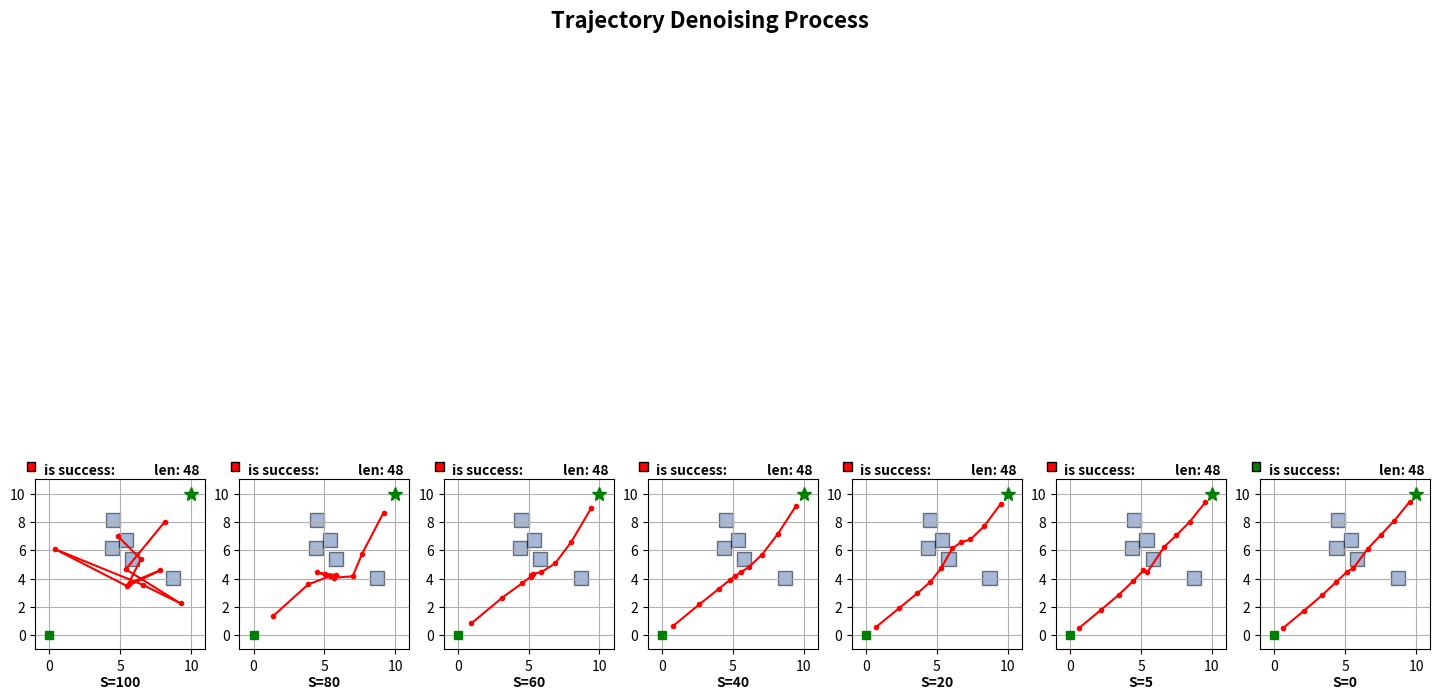

This figure's Python source:
import numpy as np
import matplotlib.pyplot as plt
import matplotlib.patches as patches

# -----------------------
# 1. 定义障碍物及辅助函数
# -----------------------

def generate_square_obstacles(num_obstacles=5, 
                              x_range=(1,9), 
                              y_range=(1,9), 
                              size=1.0):
    """
    随机生成若干方形障碍物。
    返回：[(x_center, y_center), size, ...]
    """
    obstacles = []
    for _ in range(num_obstacles):
        cx = np.random.uniform(x_range[0], x_range[1])
        cy = np.random.uniform(y_range[0], y_range[1])
        obstacles.append(((cx, cy), size))
    return obstacles

def in_square_obstacle(point, obstacle):
    """
    判断 point 是否在给定 obstacle (方形) 内。
    obstacle = ((cx, cy), size)
    """
    (cx, cy), size = obstacle
    half = size / 2.0
    x_min, x_max = cx - half, cx + half
    y_min, y_max = cy - half, cy + half
    x, y = point
    return (x_min <= x <= x_max) and (y_min <= y <= y_max)

def collision_cost(point, obstacles):
    """
    如果 point 落在任一障碍物内，返回较大的代价；否则返回0.
    """
    for obs in obstacles:
        if in_square_obstacle(point, obs):
            return 10.0
    return 0.0

# -----------------------
# 2. 定义能量函数及梯度
# -----------------------

def compute_energy(trajectory, obstacles, start, goal,
                   w_smooth=1.0, w_collision=10.0, w_start=5.0, w_goal=5.0):
    """
    简易能量函数：
      E = w_smooth * 连续点间的平方距离和
        + w_collision * 碰撞代价和
        + w_start * 起点约束
        + w_goal  * 终点约束
    """
    E = 0.0
    for i in range(len(trajectory) - 1):
        E += w_smooth * np.sum((trajectory[i+1] - trajectory[i])**2)
    for i in range(len(trajectory)):
        E += w_collision * collision_cost(trajectory[i], obstacles)
    E += w_start * np.sum((trajectory[0] - start)**2)
    E += w_goal  * np.sum((trajectory[-1] - goal)**2)
    return E

def compute_gradient(trajectory, obstacles, start, goal,
                     w_smooth=1.0, w_collision=10.0, w_start=5.0, w_goal=5.0):
    """
    计算能量函数对轨迹中各点的梯度（简化实现）。
    """
    grad = np.zeros_like(trajectory)
    for i in range(len(trajectory)):
        if i > 0:
            grad[i] += 2 * w_smooth * (trajectory[i] - trajectory[i-1])
            grad[i-1] -= 2 * w_smooth * (trajectory[i] - trajectory[i-1])
        if i < len(trajectory) - 1:
            grad[i] += 2 * w_smooth * (trajectory[i] - trajectory[i+1])
            grad[i+1] -= 2 * w_smooth * (trajectory[i] - trajectory[i+1])
    for i in range(len(trajectory)):
        c = collision_cost(trajectory[i], obstacles)
        if c > 0:
            nearest_obs_center = None
            nearest_dist = float('inf')
            for obs in obstacles:
                (cx, cy), size = obs
                dist = np.hypot(trajectory[i,0] - cx, trajectory[i,1] - cy)
                if dist < nearest_dist:
                    nearest_dist = dist
                    nearest_obs_center = (cx, cy)
            if nearest_obs_center is not None:
                direction = trajectory[i] - np.array(nearest_obs_center)
                if np.linalg.norm(direction) < 1e-6:
                    direction = np.random.randn(2)
                direction = direction / (np.linalg.norm(direction) + 1e-9)
                grad[i] += w_collision * 20.0 * direction
    grad[0] += 2 * w_start * (trajectory[0] - start)
    grad[-1] += 2 * w_goal  * (trajectory[-1] - goal)
    return grad

# -----------------------
# 3. 轨迹去噪过程
# -----------------------

def denoise_trajectory(trajectory, obstacles, start, goal, 
                       num_iterations=100, lr=0.01):
    """
    对轨迹进行梯度下降去噪，并保存特定迭代步的结果。
    """
    save_steps = [100, 80, 60, 40, 20, 5, 0]
    results = {}
    for s in range(num_iterations, -1, -1):
        grad = compute_gradient(trajectory, obstacles, start, goal)
        trajectory -= lr * grad
        if s in save_steps:
            results[s] = trajectory.copy()
    return results

# -----------------------
# 4. 主函数：生成环境 + 可视化
# -----------------------

def main():
    np.random.seed(0)
    obstacles = generate_square_obstacles(num_obstacles=5)
    start = np.array([0.0, 0.0])
    goal  = np.array([10.0, 10.0])
    N = 10
    trajectory = np.random.randn(N, 2) * 2.0 + (5.0, 5.0)
    results = denoise_trajectory(trajectory, obstacles, start, goal, num_iterations=100, lr=0.01)

    steps_to_plot = [100, 80, 60, 40, 20, 5, 0]
    fig, axes = plt.subplots(1, len(steps_to_plot), figsize=(18, 10), dpi=100)
    fig.suptitle("Trajectory Denoising Process", fontsize=16, fontweight='bold', y=1.05)

    for idx, s in enumerate(steps_to_plot):
        ax = axes[idx]
        # 绘制障碍物（蓝色方块）
        for obs in obstacles:
            (cx, cy), size = obs
            half = size / 2.0
            square = plt.Rectangle((cx-half, cy-half), size, size, facecolor='#4C72B0', alpha=0.5, edgecolor='black')
            ax.add_patch(square)
        # 绘制轨迹（红色连线和圆点）
        traj_s = results[s]
        ax.plot(traj_s[:,0], traj_s[:,1], '-o', color='red', markersize=3)
        # 绘制起点和终点
        ax.plot(start[0], start[1], 'gs', markersize=6)
        ax.plot(goal[0], goal[1], 'g*', markersize=10)
        # 坐标与网格
        ax.set_xlim(-1, 11)
        ax.set_ylim(-1, 11)
        ax.set_aspect('equal')
        ax.grid(True)
        
        # -----------------------
        # 在图像下方添加小标题和指示信息（使用 ax.transAxes 坐标）
        # 图上方高度
        up_y = 1.05

        # -----------------------
        # 小标题 S=xxx 放在图像正下方
        ax.text(0.5, -0.15, f"S={s}", fontsize=10, fontweight='bold',
                transform=ax.transAxes, ha='center', va='top', clip_on=False)
        # “is success:” 及色块和 "len: 48" 放在小标题更下方
        ax.text(0.05, up_y, "is success:", fontsize=10, fontweight='bold',
                transform=ax.transAxes, ha='left', va='center', clip_on=False)
        # 色块：S=0 时为绿色，其余为红色
        success_color = 'green' if s == 0 else 'red'
        # 这里利用 patches.Rectangle，并指定 transform 为 ax.transAxes
        rect = patches.Rectangle((-0.05, up_y), 0.05, 0.05, transform=ax.transAxes,
                         facecolor=success_color, edgecolor='black', clip_on=False)

        


        ax.add_patch(rect)
        # "len: 48" 文本放在色块右侧
        ax.text(0.7, up_y, "len: 48", fontsize=10, fontweight='bold',
                transform=ax.transAxes, ha='left', va='center')
        




    
    # plt.tight_layout(rect=[0, 0.03, 1, 0.95])
    plt.savefig("paintmultifig.png")
    plt.show()

if __name__ == "__main__":
    main()
